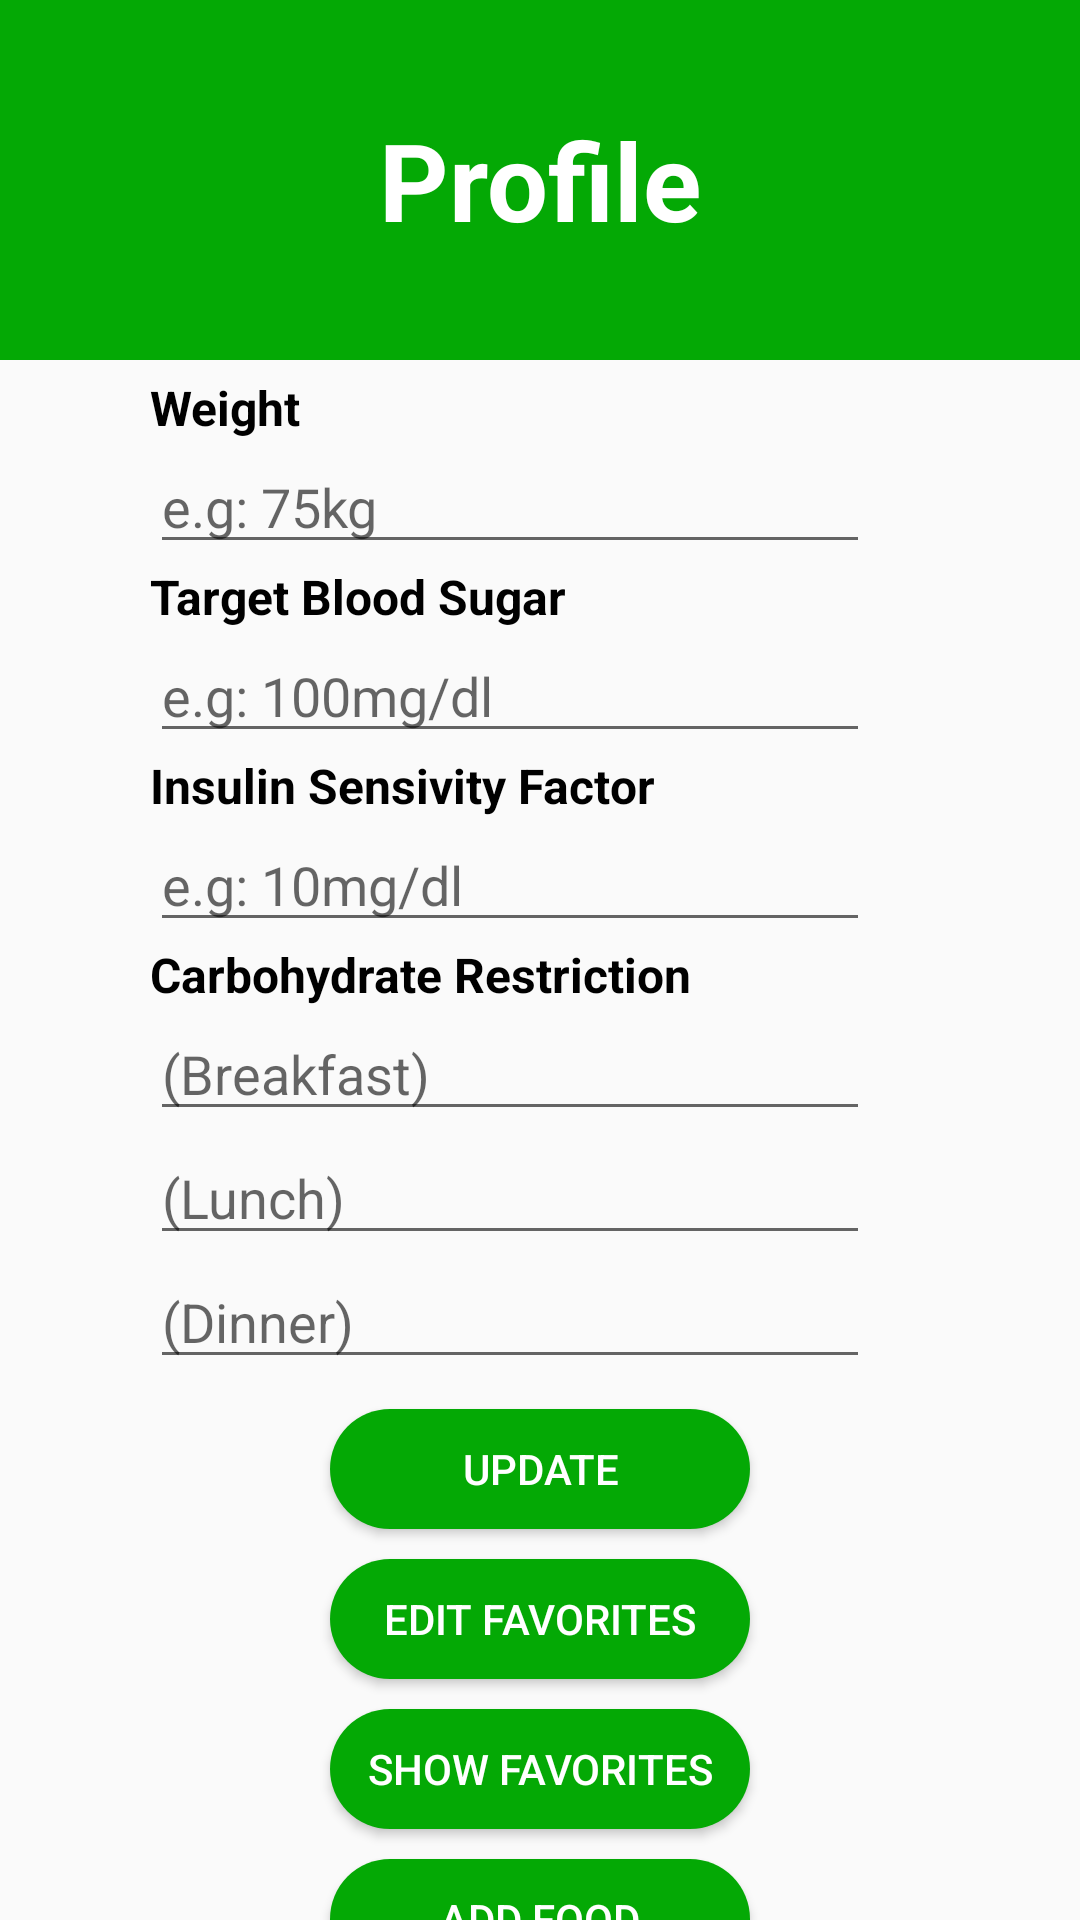

Layout XML and referenced resources for this Android screen:
<!-- AndroidManifest.xml: application theme Theme.InsuChef -->
<!-- res/layout/fragment_profile.xml -->
<?xml version="1.0" encoding="utf-8"?>
<FrameLayout xmlns:android="http://schemas.android.com/apk/res/android"
    xmlns:app="http://schemas.android.com/apk/res-auto"
    xmlns:tools="http://schemas.android.com/tools"
    android:layout_width="match_parent"
    android:layout_height="match_parent"
    tools:context=".ProfileFragment">

    
    <androidx.constraintlayout.widget.ConstraintLayout
        android:layout_width="match_parent"
        android:layout_height="match_parent">

        <TextView
            android:id="@+id/insuchef"
            android:layout_width="match_parent"
            android:layout_height="120dp"
            android:background="@color/green"
            android:gravity="center"
            android:text="Profile"
            android:textColor="#FFFFFF"
            android:textSize="36sp"
            android:textStyle="bold"
            app:layout_constraintEnd_toEndOf="parent"
            app:layout_constraintStart_toStartOf="parent"
            app:layout_constraintTop_toTopOf="parent" />

        <TextView
            android:id="@+id/weightText"
            android:layout_width="wrap_content"
            android:layout_height="wrap_content"
            android:layout_marginTop="5dp"
            android:text="Weight"
            android:textColor="#000000"
            android:textSize="16sp"
            android:textStyle="bold"
            app:layout_constraintStart_toStartOf="@+id/guideline8"
            app:layout_constraintTop_toBottomOf="@+id/insuchef" />

        <TextView
            android:id="@+id/insulinSensivityFactor"
            android:layout_width="wrap_content"
            android:layout_height="wrap_content"
            android:text="Insulin Sensivity Factor"
            android:textColor="#000000"
            android:textSize="16sp"
            android:textStyle="bold"
            app:layout_constraintStart_toStartOf="@+id/guideline8"
            app:layout_constraintTop_toBottomOf="@+id/targetBloodSugarEdTxt" />

        <TextView
            android:id="@+id/targetBloodSugar"
            android:layout_width="wrap_content"
            android:layout_height="wrap_content"
            android:text="Target Blood Sugar"
            android:textColor="#000000"
            android:textSize="16sp"
            android:textStyle="bold"
            app:layout_constraintStart_toStartOf="@+id/guideline8"
            app:layout_constraintTop_toBottomOf="@+id/weightEdTxt" />

        <TextView
            android:id="@+id/carbohydrateRestriction"
            android:layout_width="wrap_content"
            android:layout_height="wrap_content"
            android:text="Carbohydrate Restriction"
            android:textColor="#000000"
            android:textSize="16sp"
            android:textStyle="bold"
            app:layout_constraintStart_toStartOf="@+id/guideline8"
            app:layout_constraintTop_toBottomOf="@+id/insulinSensivityFactorEdTxt" />
        
        <Button
            android:id="@+id/showFavorites"
            android:layout_width="140dp"
            android:layout_height="40dp"
            android:background="@drawable/button"
            android:text="Show Favorites"
            android:layout_marginTop="10dp"
            android:textColor="#FFFFFF"
            app:layout_constraintEnd_toEndOf="parent"
            app:layout_constraintStart_toStartOf="parent"
            app:layout_constraintTop_toBottomOf="@+id/favorites" />

        <Button
            android:id="@+id/favorites"
            android:layout_width="140dp"
            android:layout_height="40dp"
            android:background="@drawable/button"
            android:text="Edit Favorites"
            android:layout_marginTop="10dp"
            android:textColor="#FFFFFF"
            app:layout_constraintEnd_toEndOf="parent"
            app:layout_constraintStart_toStartOf="parent"
            app:layout_constraintTop_toBottomOf="@+id/updateButton" />

        <Button
            android:id="@+id/addFood"
            android:layout_width="140dp"
            android:layout_height="40dp"
            android:background="@drawable/button"
            android:text="Add Food"
            android:layout_marginTop="10dp"
            android:textColor="#FFFFFF"
            app:layout_constraintEnd_toEndOf="parent"
            app:layout_constraintStart_toStartOf="parent"
            app:layout_constraintTop_toBottomOf="@+id/showFavorites" />

        <Button
            android:id="@+id/updateButton"
            android:layout_width="140dp"
            android:layout_height="40dp"
            android:background="@drawable/button"
            android:text="Update"
            android:layout_marginTop="10dp"
            android:textColor="#FFFFFF"
            app:layout_constraintEnd_toEndOf="parent"
            app:layout_constraintStart_toStartOf="parent"
            app:layout_constraintTop_toBottomOf="@+id/dinnerRestriction" />

        <EditText
            android:id="@+id/weightEdTxt"
            android:layout_width="240dp"
            android:layout_height="wrap_content"
            android:ems="10"
            android:hint="e.g: 75kg"
            android:inputType="text"
            app:layout_constraintStart_toStartOf="@+id/guideline8"
            app:layout_constraintTop_toBottomOf="@+id/weightText" />

        <EditText
            android:id="@+id/targetBloodSugarEdTxt"
            android:layout_width="240dp"
            android:layout_height="wrap_content"
            android:ems="10"
            android:hint="e.g: 100mg/dl"
            android:inputType="text"
            app:layout_constraintStart_toStartOf="@+id/guideline8"
            app:layout_constraintTop_toBottomOf="@+id/targetBloodSugar" />

        <EditText
            android:id="@+id/dinnerRestriction"
            android:layout_width="240dp"
            android:layout_height="wrap_content"
            android:ems="10"
            android:hint="(Dinner)"
            android:inputType="text"
            app:layout_constraintStart_toStartOf="@+id/guideline8"
            app:layout_constraintTop_toBottomOf="@+id/lunchRestriction" />

        <EditText
            android:id="@+id/insulinSensivityFactorEdTxt"
            android:layout_width="240dp"
            android:layout_height="wrap_content"
            android:ems="10"
            android:hint="e.g: 10mg/dl"
            android:inputType="text"
            app:layout_constraintStart_toStartOf="@+id/guideline8"
            app:layout_constraintTop_toBottomOf="@+id/insulinSensivityFactor" />

        <EditText
            android:id="@+id/breakfastRestriction"
            android:layout_width="240dp"
            android:layout_height="wrap_content"
            android:ems="10"
            android:hint="(Breakfast)"
            android:inputType="text"
            app:layout_constraintStart_toStartOf="@+id/guideline8"
            app:layout_constraintTop_toBottomOf="@+id/carbohydrateRestriction" />

        <EditText
            android:id="@+id/lunchRestriction"
            android:layout_width="240dp"
            android:layout_height="wrap_content"
            android:ems="10"
            android:hint="(Lunch)"
            android:inputType="text"
            app:layout_constraintStart_toStartOf="@+id/guideline8"
            app:layout_constraintTop_toBottomOf="@+id/breakfastRestriction" />

        <androidx.constraintlayout.widget.Guideline
            android:id="@+id/guideline8"
            android:layout_width="wrap_content"
            android:layout_height="wrap_content"
            android:orientation="vertical"
            app:layout_constraintGuide_begin="50dp" />


    </androidx.constraintlayout.widget.ConstraintLayout>



</FrameLayout>
<!-- resources referenced by this layout -->
<resources>
  <color name="green">#04A905</color>
  <!-- drawable button (drawable) -->
  <?xml version="1.0" encoding="utf-8"?>
  <shape android:shape="rectangle" xmlns:android="http://schemas.android.com/apk/res/android">
      <gradient
          android:centerColor="@color/green"
          android:startColor="@color/green"
          android:endColor="@color/green" />
      <corners android:radius="20sp" />
  </shape>
  <style name="Theme.InsuChef" parent="Base.Theme.InsuChef" />
  <style name="Base.Theme.InsuChef" parent="Theme.AppCompat.Light.NoActionBar">
          
          
      </style>
</resources>
